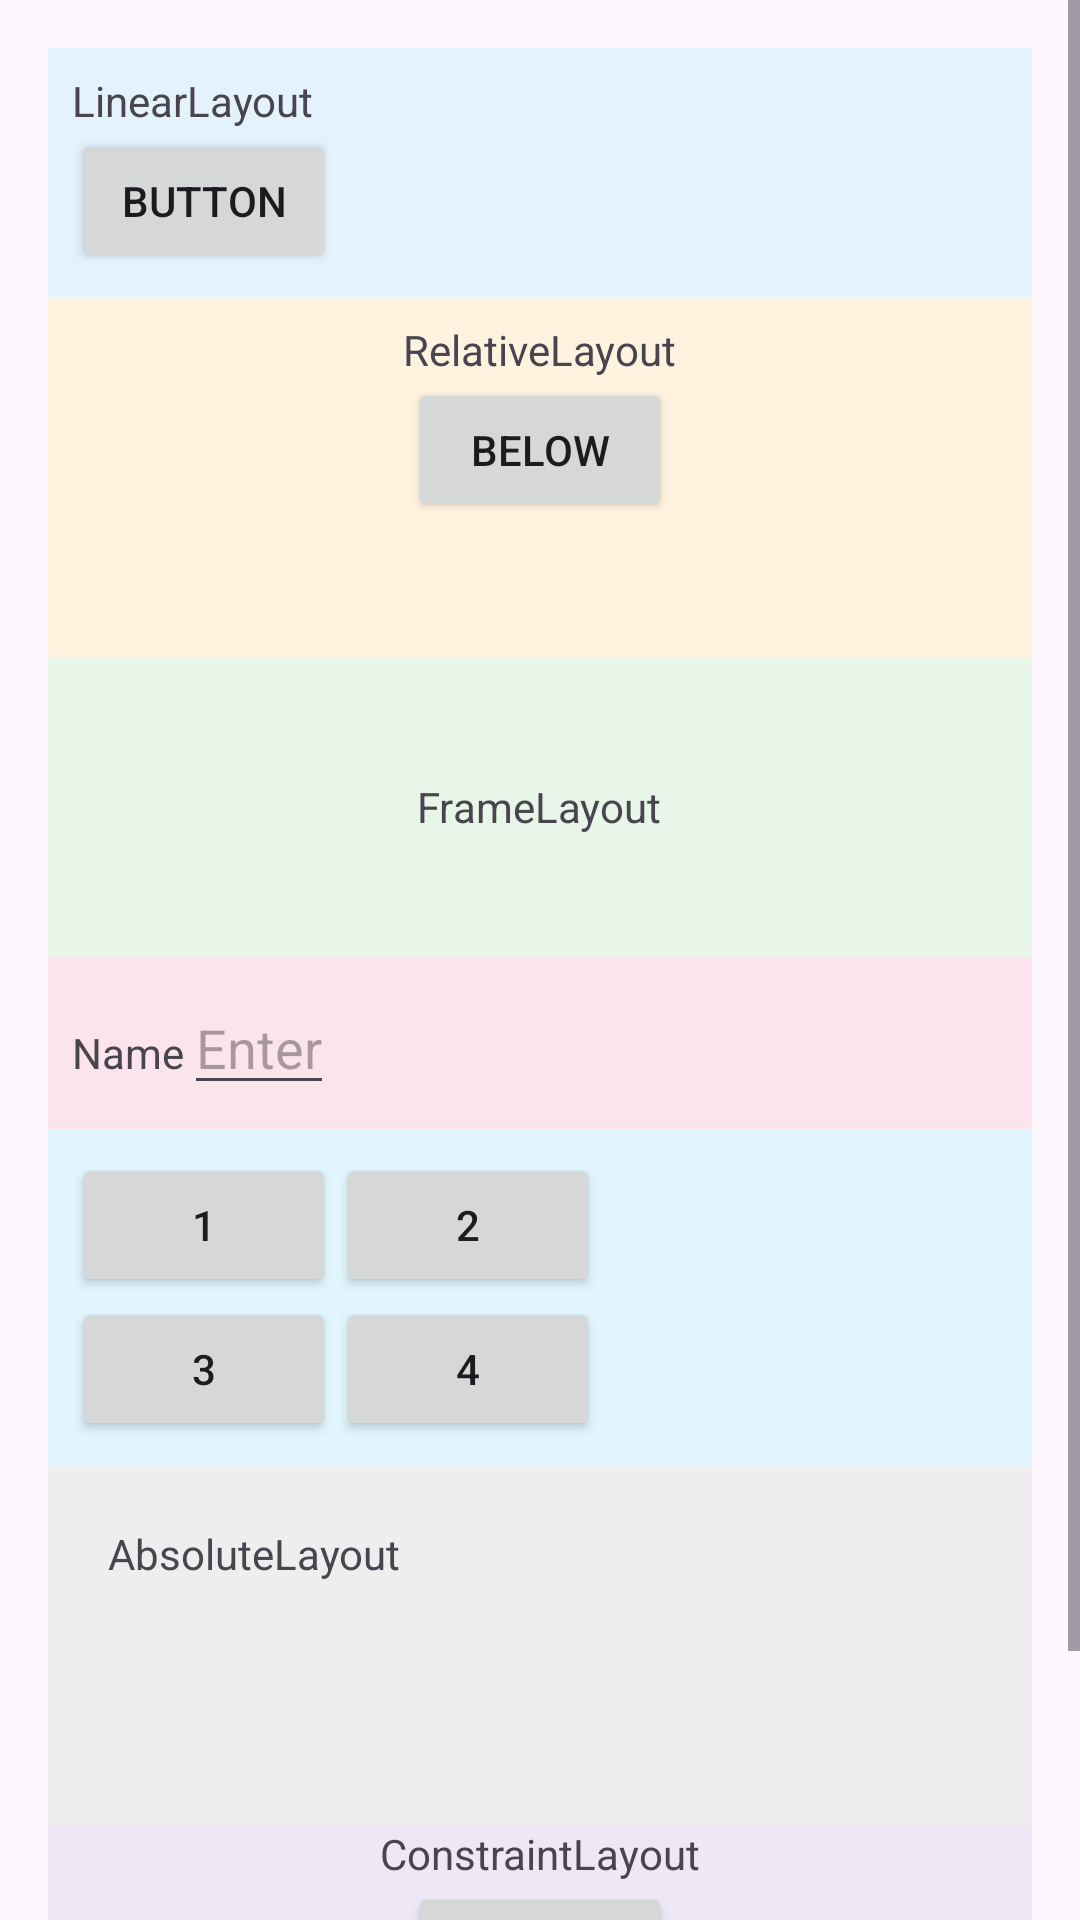

This screen was rendered from an Android layout file. Write that file and the resources it references.
<!-- AndroidManifest.xml: application theme Theme.Layout -->
<!-- res/layout/activity_main.xml -->
<?xml version="1.0" encoding="utf-8"?>
<ScrollView xmlns:android="http://schemas.android.com/apk/res/android"
    xmlns:app="http://schemas.android.com/apk/res-auto"
    android:layout_width="match_parent"
    android:layout_height="match_parent">

    <LinearLayout
        android:layout_width="match_parent"
        android:layout_height="wrap_content"
        android:orientation="vertical"
        android:padding="16dp">

        
        <LinearLayout
            android:layout_width="match_parent"
            android:layout_height="wrap_content"
            android:orientation="vertical"
            android:padding="8dp"
            android:background="#E3F2FD">

            <TextView
                android:layout_width="wrap_content"
                android:layout_height="wrap_content"
                android:text="LinearLayout"/>

            <Button
                android:layout_width="wrap_content"
                android:layout_height="wrap_content"
                android:text="Button"/>
        </LinearLayout>

        
        <RelativeLayout
            android:layout_width="match_parent"
            android:layout_height="120dp"
            android:padding="8dp"
            android:background="#FFF3E0">

            <TextView
                android:id="@+id/r1"
                android:layout_width="wrap_content"
                android:layout_height="wrap_content"
                android:text="RelativeLayout"
                android:layout_centerHorizontal="true"/>

            <Button
                android:layout_width="wrap_content"
                android:layout_height="wrap_content"
                android:text="Below"
                android:layout_below="@id/r1"
                android:layout_centerHorizontal="true"/>
        </RelativeLayout>

        <FrameLayout
            android:layout_width="match_parent"
            android:layout_height="100dp"
            android:background="#E8F5E9">

            <TextView
                android:layout_width="wrap_content"
                android:layout_height="wrap_content"
                android:text="FrameLayout"
                android:layout_gravity="center"/>
        </FrameLayout>

        <TableLayout
            android:layout_width="match_parent"
            android:layout_height="wrap_content"
            android:padding="8dp"
            android:background="#FCE4EC">

            <TableRow>
                <TextView
                    android:layout_width="wrap_content"
                    android:layout_height="wrap_content"
                    android:text="Name"/>

                <EditText
                    android:layout_width="wrap_content"
                    android:layout_height="wrap_content"
                    android:hint="Enter"/>
            </TableRow>
        </TableLayout>

        <GridLayout
            android:layout_width="match_parent"
            android:layout_height="wrap_content"
            android:columnCount="2"
            android:padding="8dp"
            android:background="#E1F5FE">

            <Button android:layout_width="wrap_content" android:layout_height="wrap_content" android:text="1"/>
            <Button android:layout_width="wrap_content" android:layout_height="wrap_content" android:text="2"/>
            <Button android:layout_width="wrap_content" android:layout_height="wrap_content" android:text="3"/>
            <Button android:layout_width="wrap_content" android:layout_height="wrap_content" android:text="4"/>
        </GridLayout>

        
        <AbsoluteLayout
            android:layout_width="match_parent"
            android:layout_height="120dp"
            android:background="#EEEEEE">

            <TextView
                android:layout_width="wrap_content"
                android:layout_height="wrap_content"
                android:text="AbsoluteLayout"
                android:layout_x="20dp"
                android:layout_y="20dp"/>
        </AbsoluteLayout>

        
        <androidx.constraintlayout.widget.ConstraintLayout
            android:layout_width="match_parent"
            android:layout_height="120dp"
            android:background="#EDE7F6">

            <TextView
                android:id="@+id/ct1"
                android:layout_width="wrap_content"
                android:layout_height="wrap_content"
                android:text="ConstraintLayout"
                app:layout_constraintTop_toTopOf="parent"
                app:layout_constraintStart_toStartOf="parent"
                app:layout_constraintEnd_toEndOf="parent"/>

            <Button
                android:layout_width="wrap_content"
                android:layout_height="wrap_content"
                android:text="OK"
                app:layout_constraintTop_toBottomOf="@id/ct1"
                app:layout_constraintStart_toStartOf="parent"
                app:layout_constraintEnd_toEndOf="parent"/>
        </androidx.constraintlayout.widget.ConstraintLayout>

    </LinearLayout>
</ScrollView>
<!-- resources referenced by this layout -->
<resources>
  <style name="Theme.Layout" parent="Base.Theme.Layout" />
  <style name="Base.Theme.Layout" parent="Theme.Material3.DayNight.NoActionBar">
          
          
      </style>
</resources>
